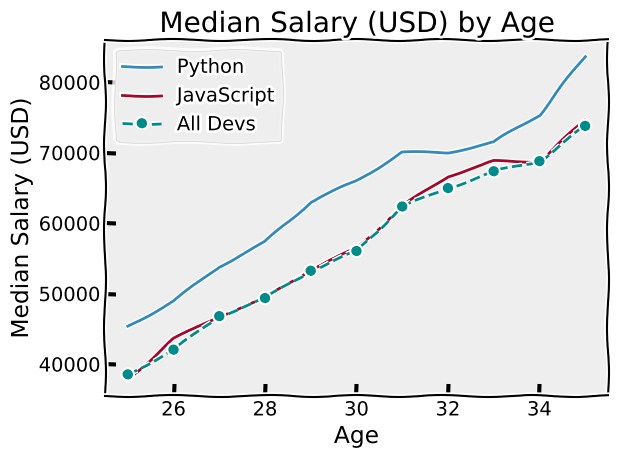

This chart was generated by the following Python code:
from matplotlib import pyplot as plt
#print(plt.style.available)
plt.style.use('bmh')
a = ['Solarize_Light2', 'bmh', 'classic', 'fivethirtyeight', 'ggplot', 'grayscale', 'seaborn']
plt.xkcd()
ages_x = [25, 26, 27, 28, 29, 30, 31, 32, 33, 34, 35]
dev_y = [38496, 42000, 46752, 49320, 53200,
         56000, 62316, 64928, 67317, 68748, 73752]
py_dev_y = [45372, 48876, 53850, 57287, 63016,
            65998, 70003, 70000, 71496, 75370, 83640]
js_dev_y = [37810, 43515, 46823, 49293, 53437,
            56373, 62375, 66674, 68745, 68746, 74583]
plt.plot(ages_x,py_dev_y, label = 'Python')
plt.plot(ages_x,js_dev_y,  label = 'JavaScript')
plt.plot(ages_x,dev_y, marker = 'o', linestyle = '--', color = '#008b8b', label = 'All Devs')
plt.title('Median Salary (USD) by Age')
plt.xlabel('Age')
plt.ylabel('Median Salary (USD)')
plt.legend()
plt.tight_layout()
#plt.savefig('style.png')
plt.show()